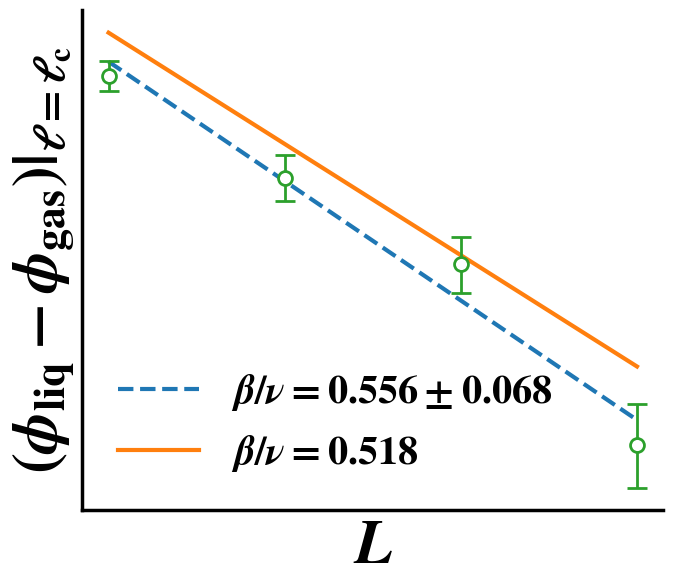

Write Python code to recreate this figure.
from matplotlib import pyplot as plt
import matplotlib.ticker as ticker
from matplotlib import rcParams,rc
from matplotlib.ticker import MultipleLocator
from matplotlib.ticker import FixedLocator,LogLocator,NullLocator
import numpy as np
from matplotlib.lines import Line2D
from scipy import optimize
import matplotlib.ticker as ticker

'''
def func(x,A1,A2,A3,A4,w,theta,x0):
    return A1+A2/(A3+A4*np.exp(-(x-x0)/w))**(1/theta)

def derivative_func(x1, A1, A2, A3, A4, w, theta, x0):
    h = 1e-5  # A small step size for numerical differentiation
    # Use central difference method to compute the derivative
    derivative = (func(x1 + h, A1, A2, A3, A4, w, theta, x0) - func(x1 - h, A1, A2, A3, A4, w, theta, x0)) / (2 * h)
    return derivative
'''
def func(x,a,b):
    return a*x+b

values=[0.09765107054809519,0.08748915502942244,0.07971215987653181,0.06563106702273855]
err=[0.001569782913353199,0.0021563298137379184,0.0023958629227493386,0.002942488933306096]

color_list=['#1f77b4', '#ff7f0e', '#2ca02c', '#d62728', '#9467bd', '#8c564b', '#e377c2','#7f7f7f', '#bcbd22', '#17becf']
# marker_list=['o','p','s','D','v','^']
# s_list=[55,75,50,50,60,60]
rcParams["font.family"] = "Times New Roman"
rcParams["font.weight"] = "bold"
rcParams["mathtext.fontset"] = 'stix'

fig,ax=plt.subplots(figsize=(7.5, 6.5))

x2=np.linspace(1,2,num=100)
L=[1,2**(1/3),4**(1/3),8**(1/3)]

log_uncertainties=5

popt, pcov = optimize.curve_fit(func,np.log(L[:]),np.log(values[:]),maxfev=10000,sigma=[log_uncertainties]*4)

print(np.sqrt(np.diag(pcov)))

for axis in [ 'bottom', 'left']:
    ax.spines[axis].set_linewidth(2.5)
for axis in [ 'top', 'right']:
    ax.spines[axis].set_linewidth(0)


ax.plot(x2,np.exp(popt[0]*np.log(x2)+popt[1]),label='$\\beta/\\nu=0.556 \pm 0.068$',linestyle='--',linewidth=3)
ax.plot(x2,np.exp(-0.5181492481399939*np.log(x2)-2.28),label='$\\beta/\\nu=0.518$',linestyle='-',linewidth=3)
ax.errorbar(L,values,yerr=err,linestyle='',marker='o',markersize=10,markeredgewidth=2,mfc='w',capsize=7,linewidth=2)
print(popt)
# Add legend to the plot
# ax.legend(handles=legend_handles, loc='best',frameon=False,fontsize='18')

# ax.yaxis.set_minor_locator(FixedLocator([k*10 for k in range(2,19)]))

# ax.yaxis.set_minor_locator(ticker.MultipleLocator(0.05))
# ax.get_yaxis().set_major_formatter(ticker.ScalarFormatter())
# ax.set_yticks([20,50,100,150])
# ax.get_yaxis().get_major_formatter().labelOnlyBase = False
ax.set_xscale('log')
ax.set_yscale('log')
plt.minorticks_off()
# ax.xaxis.set_major_locator(FixedLocator([1,10]))
# ax.yaxis.set_major_locator(FixedLocator([0.1]))
# ax.set_ylim(0.1,0.27)
# ax.set_xlim(0.,0.645)
# ax.set_ylim(17.5,190)
# plt.gca().set_yticklabels(minor='off',labels=['','','','','','','','',''])
# plt.gca().set_xticklabels(minor='off',labels=['','','','','','$2\\times 10^0$'])
ax.yaxis.set_major_locator(NullLocator())

# ax.set_xticks([16,17,18,19,20,21,22])
ax.set_xlabel('$L$',fontsize=45)
ax.set_ylabel('$(\phi_{\\rm liq} -\phi_{\\rm gas})|_{\\ell=\\ell_{\\rm c}}$',fontsize=45)
# ax.tick_params(axis='both', which='major', labelsize=35)
# ax.tick_params(axis='both', which='minor', labelsize=35)
# ax.tick_params(axis='both', which='minor', width=2.5,length=3.5)
# ax.tick_params(axis='both', which='major', width=2.5,length=7)
ax.tick_params(axis='both', which='both',   bottom=False, top=False,labelbottom=False)


ax.legend(fontsize='29',frameon=False,loc='lower left')
# plt.legend(loc='lower left',fontsize='15',frameon=False)
# plt.savefig('hh.png',dpi=600,bbox_inches='tight')
plt.show()